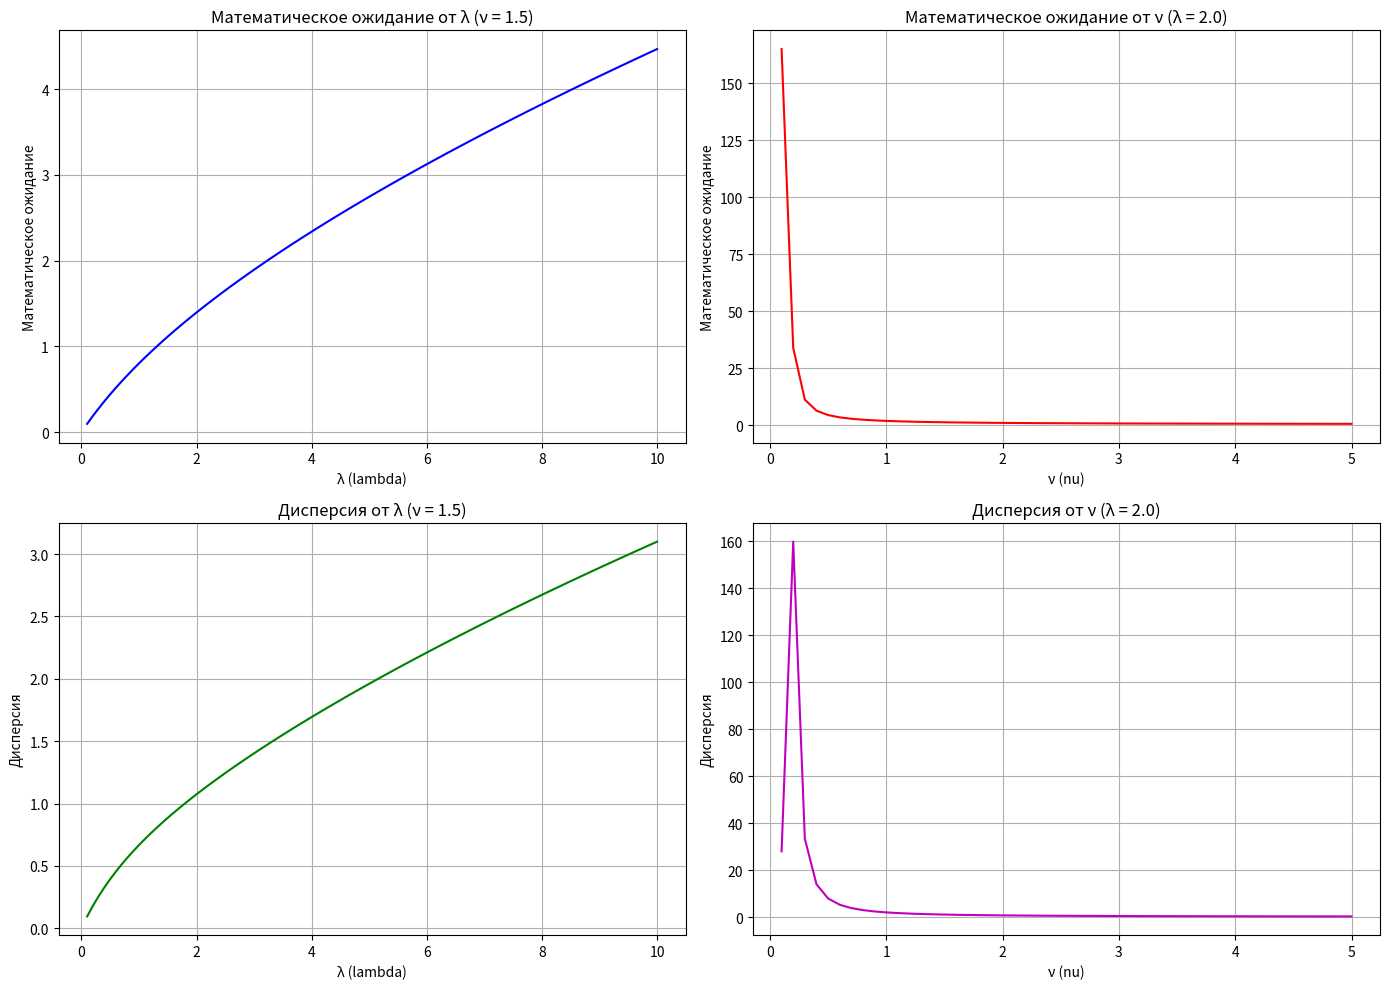

Write the Python code that produced this figure.
import numpy as np
import matplotlib.pyplot as plt
import math

def compute_Z(lambda_, nu, max_terms=1000):
    """Вычисляет нормирующую константу Z(lambda, nu)."""
    Z = 0.0
    for j in range(max_terms):
        try:
            term = (lambda_ ** j) / (math.factorial(j) ** nu)
            Z += term
            if term < 1e-10:  # Остановка, если слагаемое становится очень маленьким
                break
        except OverflowError:
            # Если возникает переполнение, пропускаем это слагаемое
            break
    return Z

def compute_mean(lambda_, nu, max_terms=1000):
    """Вычисляет математическое ожидание для CMP распределения."""
    Z = compute_Z(lambda_, nu, max_terms)
    mean = 0.0
    for j in range(1, max_terms):  # Начинаем с j=1, так как j=0 дает 0
        try:
            term = (j * (lambda_ ** j)) / ((math.factorial(j)) ** nu)
            mean += term
            if term < 1e-10:  # Остановка, если слагаемое становится очень маленьким
                break
        except OverflowError:
            # Если возникает переполнение, пропускаем это слагаемое
            break
    return mean / Z

def compute_variance(lambda_, nu, max_terms=1000):
    """Вычисляет дисперсию для CMP распределения."""
    Z = compute_Z(lambda_, nu, max_terms)
    mean = compute_mean(lambda_, nu, max_terms)
    variance = 0.0
    for j in range(1, max_terms):  # Начинаем с j=1, так как j=0 дает 0
        try:
            term = (j ** 2 * (lambda_ ** j)) / ((math.factorial(j)) ** nu)
            variance += term
            if term < 1e-10:  # Остановка, если слагаемое становится очень маленьким
                break
        except OverflowError:
            # Если возникает переполнение, пропускаем это слагаемое
            break
    variance = variance / Z - mean ** 2
    return variance

# Диапазон значений lambda и nu
lambda_values = np.arange(0.1, 10.1, 0.1)  # От 0.1 до 10 с шагом 0.1
nu_values = np.arange(0.1, 5.1, 0.1)       # От 0.1 до 5 с шагом 0.1

# Фиксированные значения для построения графиков
fixed_nu = 1.5  # Фиксированное значение nu для графиков от lambda
fixed_lambda = 2.0  # Фиксированное значение lambda для графиков от nu

# Вычисляем математическое ожидание и дисперсию
mean_lambda = [compute_mean(lambda_, fixed_nu) for lambda_ in lambda_values]
variance_lambda = [compute_variance(lambda_, fixed_nu) for lambda_ in lambda_values]

mean_nu = [compute_mean(fixed_lambda, nu) for nu in nu_values]
variance_nu = [compute_variance(fixed_lambda, nu) for nu in nu_values]

# Построение графиков
plt.figure(figsize=(14, 10))

# Математическое ожидание от lambda
plt.subplot(2, 2, 1)
plt.plot(lambda_values, mean_lambda, marker='', linestyle='-', color='b')
plt.xlabel('λ (lambda)')
plt.ylabel('Математическое ожидание')
plt.title(f'Математическое ожидание от λ (ν = {fixed_nu})')
plt.grid(True)

# Математическое ожидание от nu
plt.subplot(2, 2, 2)
plt.plot(nu_values, mean_nu, marker='', linestyle='-', color='r')
plt.xlabel('ν (nu)')
plt.ylabel('Математическое ожидание')
plt.title(f'Математическое ожидание от ν (λ = {fixed_lambda})')
plt.grid(True)

# Дисперсия от lambda
plt.subplot(2, 2, 3)
plt.plot(lambda_values, variance_lambda, marker='', linestyle='-', color='g')
plt.xlabel('λ (lambda)')
plt.ylabel('Дисперсия')
plt.title(f'Дисперсия от λ (ν = {fixed_nu})')
plt.grid(True)

# Дисперсия от nu
plt.subplot(2, 2, 4)
plt.plot(nu_values, variance_nu, marker='', linestyle='-', color='m')
plt.xlabel('ν (nu)')
plt.ylabel('Дисперсия')
plt.title(f'Дисперсия от ν (λ = {fixed_lambda})')
plt.grid(True)

# Показать графики
plt.tight_layout()
plt.show()